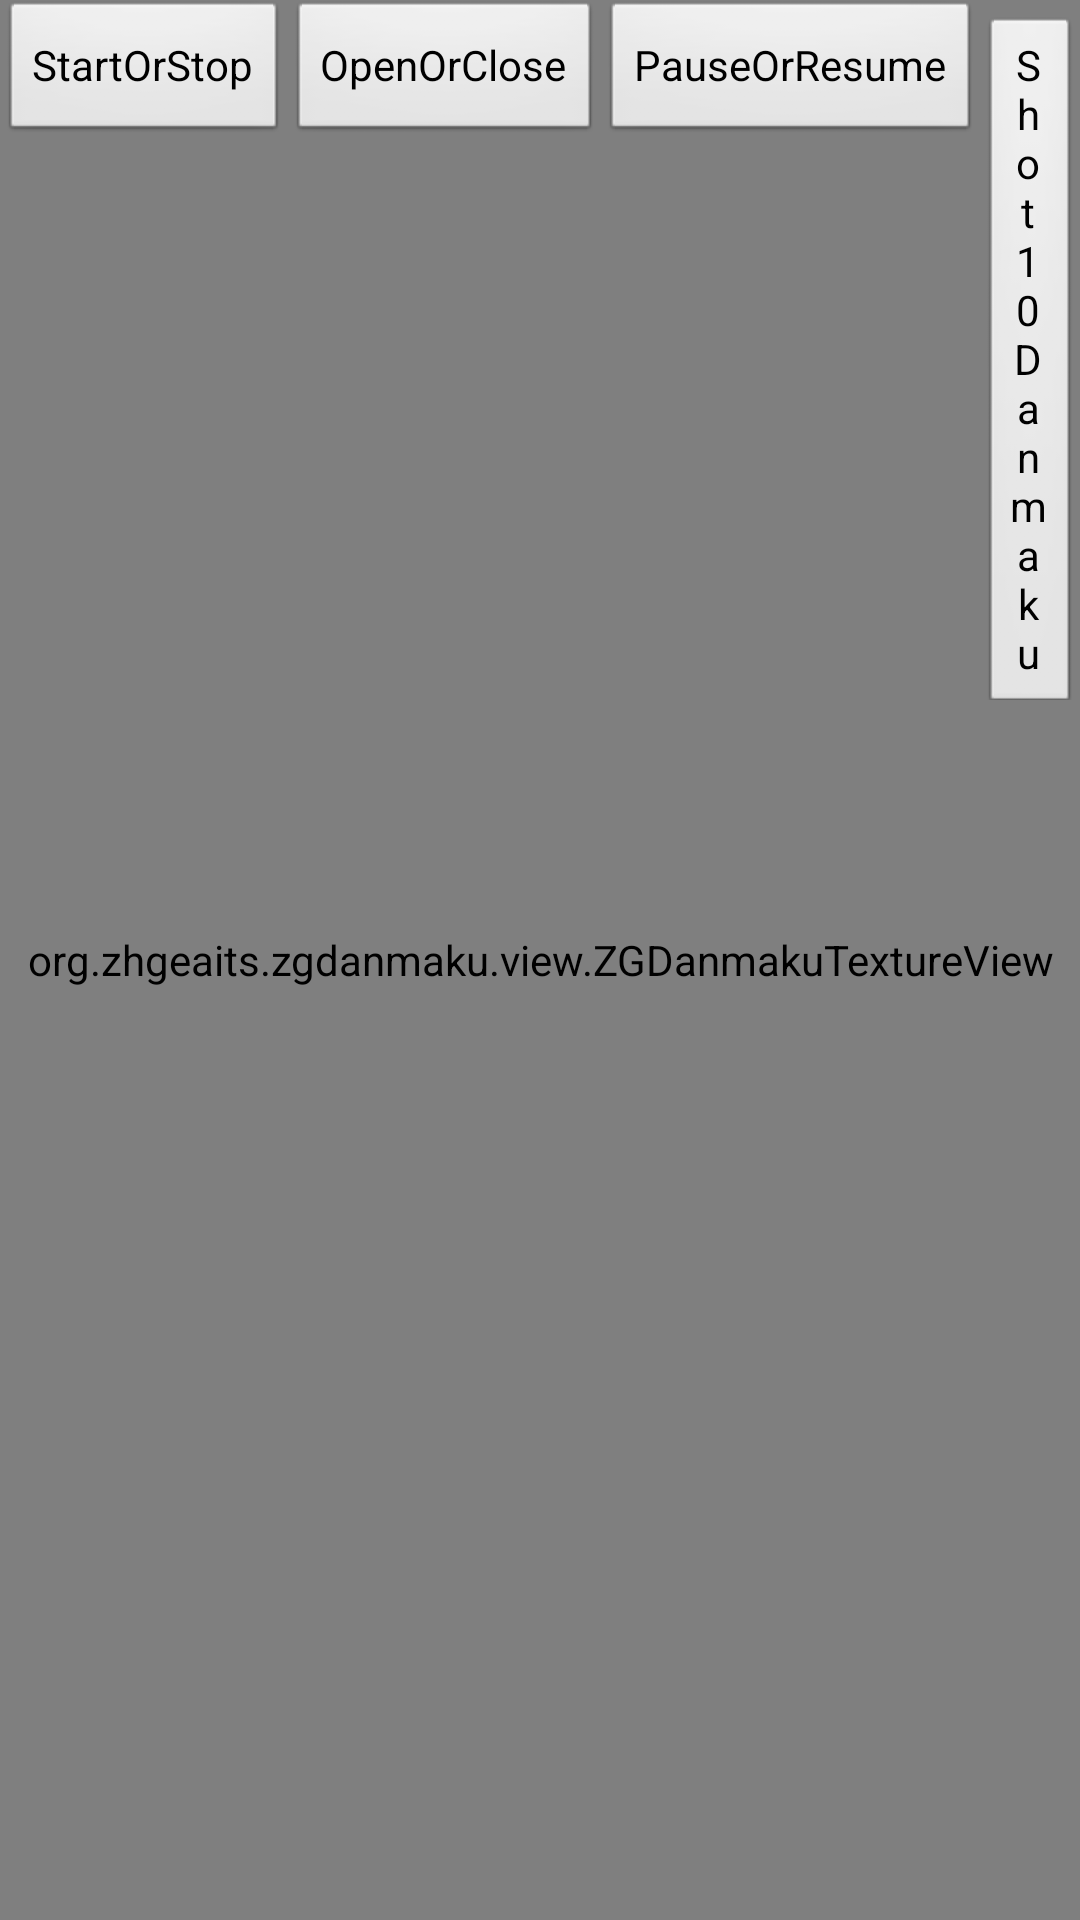

Write the Android layout XML for this screen, with the resource values it uses.
<!-- AndroidManifest.xml: application theme AppTheme -->
<!-- res/layout/activity_gltextureview.xml -->
<?xml version="1.0" encoding="utf-8"?>
<RelativeLayout xmlns:android="http://schemas.android.com/apk/res/android"
    android:layout_width="match_parent"
    android:background="@color/colorPrimaryDark"
    android:layout_height="match_parent">

    <org.example.zgdanmaku.view.ZGDanmakuTextureView
        android:id="@+id/danmaku"
        android:layout_width="match_parent"
        android:layout_height="match_parent" />

    <LinearLayout
        android:layout_width="match_parent"
        android:layout_height="wrap_content">

        <Button
            android:id="@+id/StartOrStop"
            android:layout_width="wrap_content"
            android:text="StartOrStop"
            android:layout_height="wrap_content" />

        <Button
            android:id="@+id/OpenOrClose"
            android:layout_width="wrap_content"
            android:text="OpenOrClose"
            android:layout_height="wrap_content" />

        <Button
            android:id="@+id/PauseOrResume"
            android:layout_width="wrap_content"
            android:text="PauseOrResume"
            android:layout_alignParentRight="true"
            android:layout_height="wrap_content" />

        <Button
            android:id="@+id/Shot"
            android:layout_width="wrap_content"
            android:text="Shot 10 Danmaku"
            android:layout_alignParentRight="true"
            android:layout_height="wrap_content" />
    </LinearLayout>

</RelativeLayout>
<!-- resources referenced by this layout -->
<resources>
  <style name="AppTheme" parent="@android:style/Theme.NoTitleBar">
          
          <item name="android:windowNoTitle">true</item>
          <item name="colorPrimary">@color/colorPrimary</item>
          <item name="colorPrimaryDark">@color/colorPrimaryDark</item>
          <item name="colorAccent">@color/colorAccent</item>
      </style>
  <!-- not gathered from this repository: default colours our renderer supplied (Android Studio template values) -->
  <color name="colorPrimary">#FF6200EE</color>
  <color name="colorPrimaryDark">#FF3700B3</color>
  <color name="colorAccent">#FF03DAC5</color>
</resources>
